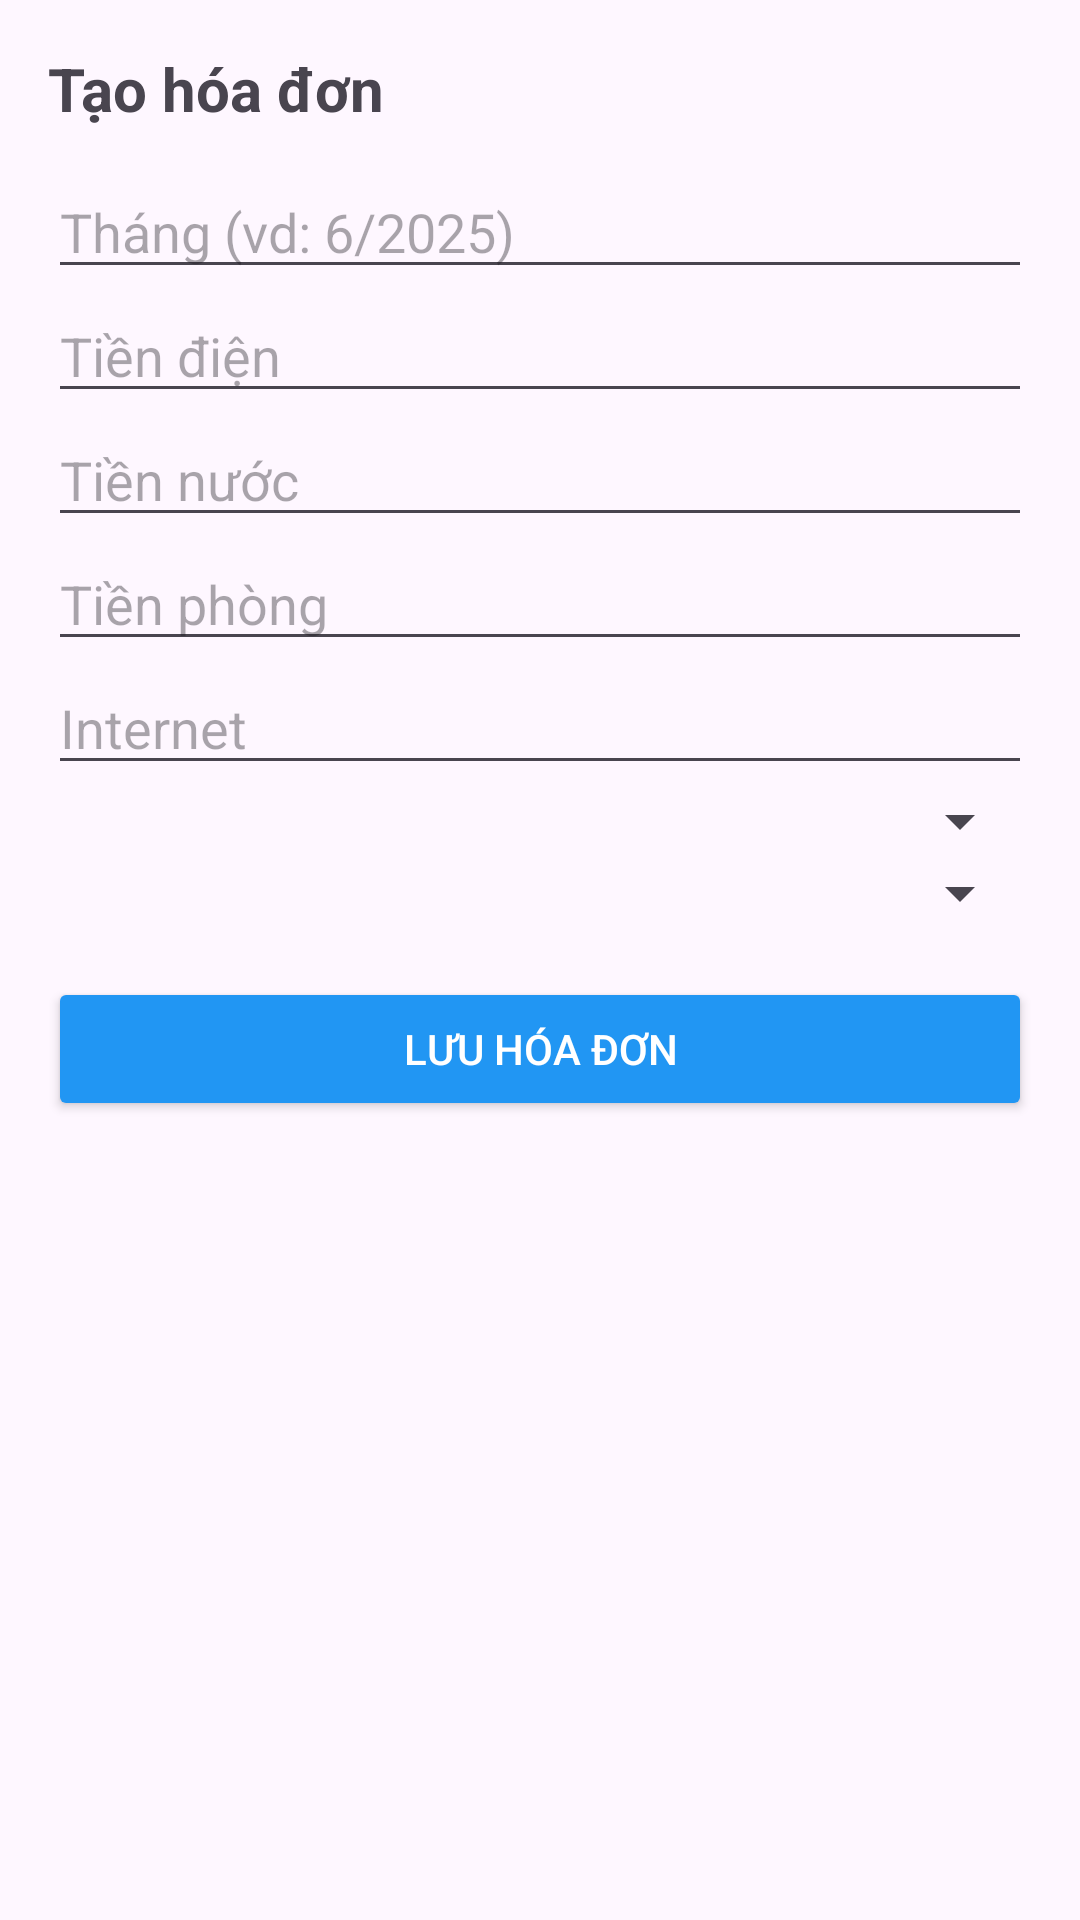

Reconstruct the res/layout file that produces this screen, plus the resources it refers to.
<!-- AndroidManifest.xml: application theme Theme.QuảnLýPhòngTrọ -->
<!-- res/layout/dialog_add_bill.xml -->
<?xml version="1.0" encoding="utf-8"?>
<ScrollView xmlns:android="http://schemas.android.com/apk/res/android"
    android:layout_width="match_parent"
    android:layout_height="wrap_content">

    <LinearLayout
        android:orientation="vertical"
        android:padding="16dp"
        android:layout_width="match_parent"
        android:layout_height="wrap_content">

        <TextView
            android:layout_width="wrap_content"
            android:layout_height="wrap_content"
            android:text="Tạo hóa đơn"
            android:textSize="20sp"
            android:textStyle="bold"
            android:layout_marginBottom="12dp"/>

        <EditText
            android:id="@+id/etMonth"
            android:layout_width="match_parent"
            android:layout_height="wrap_content"
            android:hint="Tháng (vd: 6/2025)"
            android:inputType="text" />

        <EditText
            android:id="@+id/etElectric"
            android:layout_width="match_parent"
            android:layout_height="wrap_content"
            android:hint="Tiền điện"
            android:inputType="numberDecimal" />

        <EditText
            android:id="@+id/etWater"
            android:layout_width="match_parent"
            android:layout_height="wrap_content"
            android:hint="Tiền nước"
            android:inputType="numberDecimal" />

        <EditText
            android:id="@+id/etRoom"
            android:layout_width="match_parent"
            android:layout_height="wrap_content"
            android:hint="Tiền phòng"
            android:inputType="numberDecimal" />

        <EditText
            android:id="@+id/etInternet"
            android:layout_width="match_parent"
            android:layout_height="wrap_content"
            android:hint="Internet"
            android:inputType="numberDecimal" />
        <Spinner
            android:id="@+id/spRoom"
            android:layout_width="match_parent"
            android:layout_height="wrap_content"
            android:prompt="@string/chon_phong" />

        <Spinner
            android:id="@+id/spTenant"
            android:layout_width="match_parent"
            android:layout_height="wrap_content"
            android:prompt="@string/chon_nguoi_thue" />

        <Button
            android:id="@+id/btnSaveBill"
            android:layout_width="match_parent"
            android:layout_height="wrap_content"
            android:text="Lưu hóa đơn"
            android:layout_marginTop="16dp"
            android:backgroundTint="@color/blue"
            android:textColor="@android:color/white" />

    </LinearLayout>
</ScrollView>
<!-- resources referenced by this layout -->
<resources>
  <color name="blue">#2196F3</color>
  <string name="chon_nguoi_thue">Chọn người thuê</string>
  <string name="chon_phong">Chọn phòng</string>
  <style name="Theme.QuảnLýPhòngTrọ" parent="Base.Theme.QuảnLýPhòngTrọ" />
  <style name="Base.Theme.QuảnLýPhòngTrọ" parent="Theme.Material3.DayNight.NoActionBar">
          
          <item name="colorPrimary">@color/blue</item>
      </style>
</resources>
